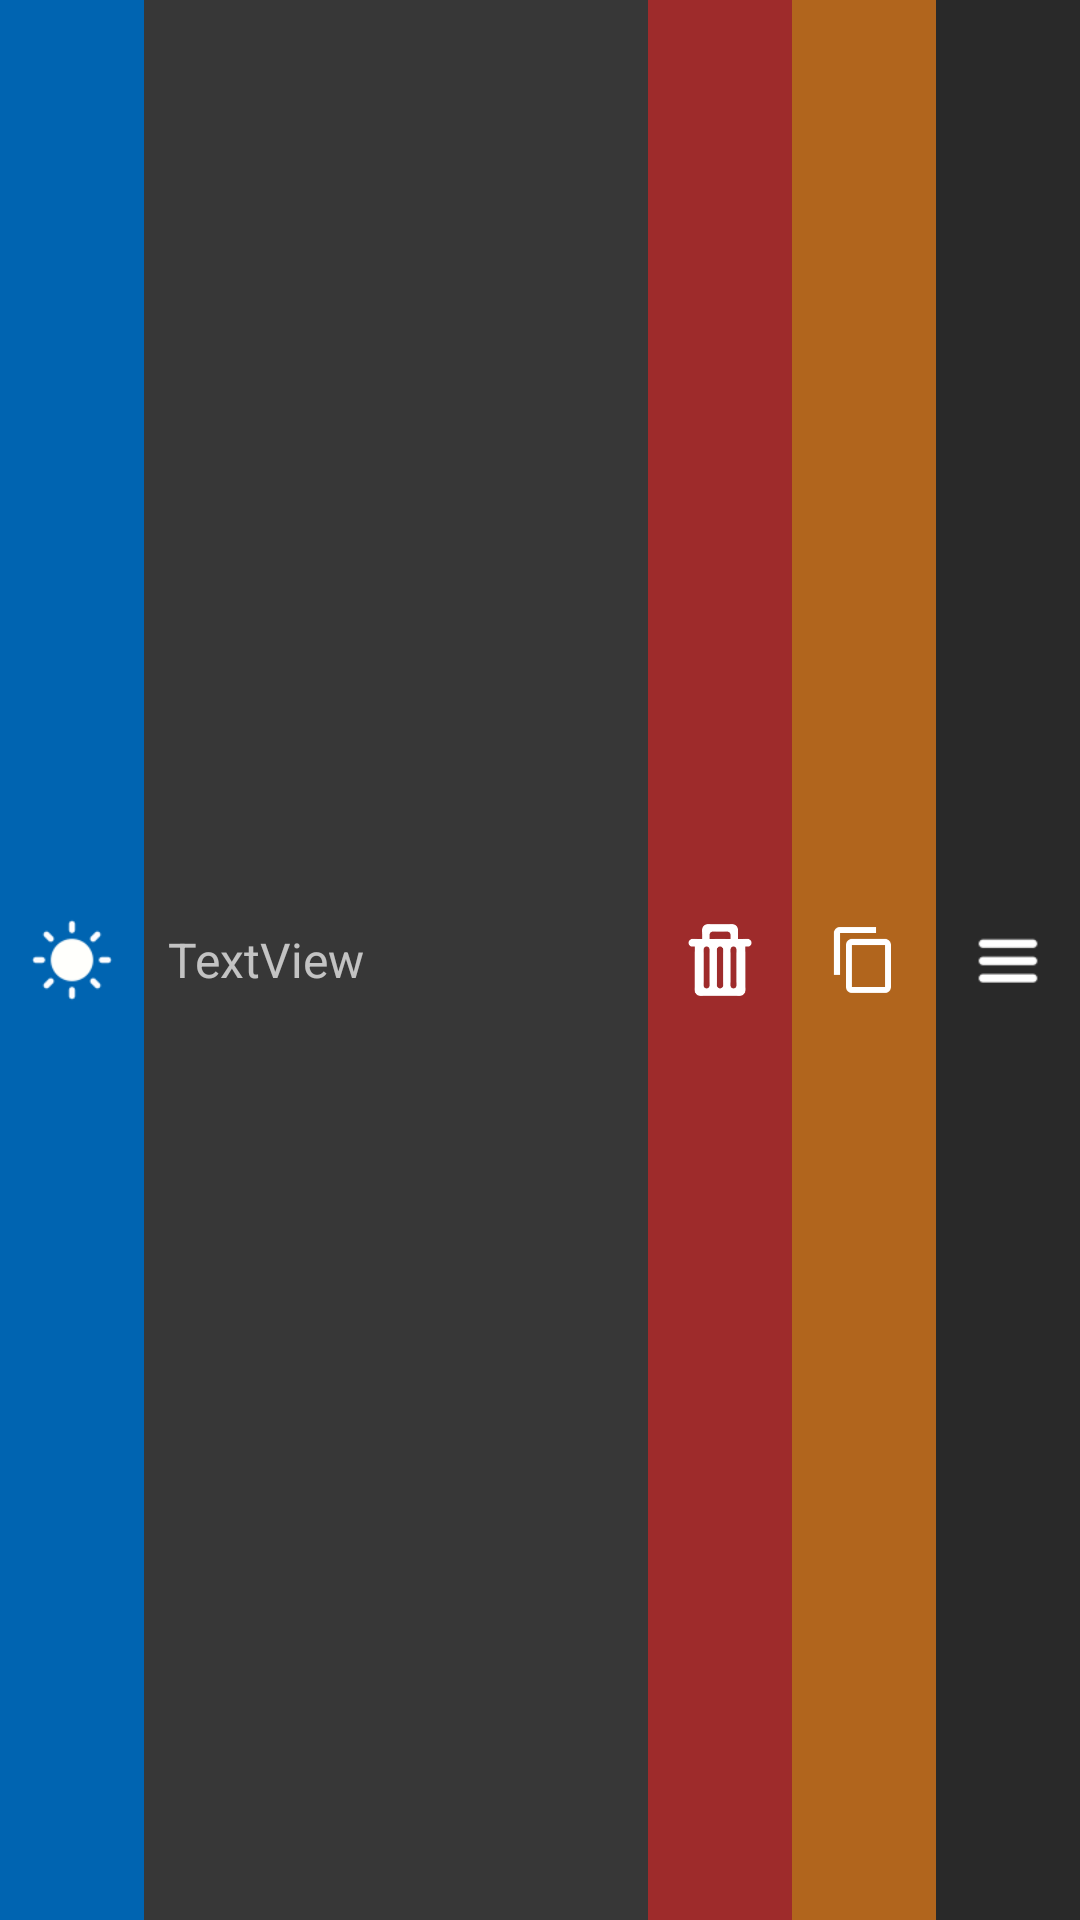

Write the Android layout XML for this screen, with the resource values it uses.
<!-- AndroidManifest.xml: application theme AppTheme -->
<!-- res/layout/pattern_layer_list_item.xml -->
<?xml version="1.0" encoding="utf-8"?>
<androidx.constraintlayout.widget.ConstraintLayout xmlns:android="http://schemas.android.com/apk/res/android"
    xmlns:app="http://schemas.android.com/apk/res-auto"
    xmlns:tools="http://schemas.android.com/tools"
    android:id="@+id/light_property_color_stage_list_item_layout"
    android:layout_width="match_parent"
    android:layout_height="48dp"
    android:background="@color/subcomponent_list_item_dark_bg">

    <ImageButton
        android:id="@+id/pattern_layer_visible_toggle_button"
        android:layout_width="48dp"
        android:layout_height="match_parent"
        android:background="#0064B1"
        android:baselineAlignBottom="true"
        android:padding="8dp"
        android:scaleType="fitCenter"
        android:src="@drawable/ic_visible"
        app:layout_constraintBottom_toBottomOf="parent"
        app:layout_constraintStart_toStartOf="parent"
        app:layout_constraintTop_toTopOf="parent" />


    <TextView
        android:id="@+id/pattern_layer_name_text_view"
        android:layout_width="0dp"
        android:layout_height="0dp"
        android:background="@color/subcomponent_list_item_light_bg"
        android:ellipsize="end"
        android:gravity="center|left"
        android:maxLines="1"
        android:paddingStart="8dp"
        android:scrollHorizontally="true"
        android:text="TextView"
        android:textSize="16dp"
        app:layout_constraintBottom_toBottomOf="parent"
        app:layout_constraintEnd_toStartOf="@+id/pattern_layer_delete_button"
        app:layout_constraintStart_toEndOf="@+id/pattern_layer_visible_toggle_button"
        app:layout_constraintTop_toTopOf="parent"
        app:layout_constraintVertical_bias="0.6" />

    <ImageButton
        android:id="@+id/pattern_layer_duplicate_button"
        style="@style/Widget.AppCompat.ImageButton"
        android:layout_width="48dp"
        android:layout_height="match_parent"
        android:background="#B1651D"
        android:foreground="?android:attr/selectableItemBackground"
        android:scaleType="fitCenter"
        app:layout_constraintBottom_toBottomOf="parent"
        app:layout_constraintEnd_toStartOf="@+id/pattern_layer_drag_indicator"
        app:layout_constraintTop_toTopOf="parent"
        app:srcCompat="@drawable/ic_duplicate" />

    <ImageButton
        android:id="@+id/pattern_layer_delete_button"
        android:layout_width="48dp"
        android:layout_height="match_parent"
        android:background="#9E2B2B"
        android:foreground="?android:attr/selectableItemBackground"
        android:scaleType="fitCenter"
        app:layout_constraintBottom_toBottomOf="parent"
        app:layout_constraintEnd_toStartOf="@+id/pattern_layer_duplicate_button"
        app:layout_constraintTop_toTopOf="parent"
        app:srcCompat="@drawable/ic_delete" />

    <ImageView
        android:id="@+id/pattern_layer_drag_indicator"
        android:layout_width="48dp"
        android:layout_height="match_parent"
        android:padding="8dp"
        app:layout_constraintBottom_toBottomOf="parent"
        app:layout_constraintEnd_toEndOf="parent"
        app:layout_constraintTop_toTopOf="parent"
        app:srcCompat="@drawable/ic_hamburger" />

</androidx.constraintlayout.widget.ConstraintLayout>
<!-- resources referenced by this layout -->
<resources>
  <color name="subcomponent_list_item_dark_bg">#292929</color>
  <color name="subcomponent_list_item_light_bg">#373737</color>
  <!-- drawable ic_delete: png bitmap (drawable, 2544 bytes) -->
  <!-- drawable ic_duplicate: png bitmap (drawable, 1793 bytes) -->
  <!-- drawable ic_hamburger: png bitmap (drawable, 784 bytes) -->
  <!-- drawable ic_visible: png bitmap (drawable, 1435 bytes) -->
  <style name="AppTheme" parent="Theme.AppCompat">
          
          <item name="colorPrimary">@color/colorPrimary</item>
          <item name="colorPrimaryDark">@color/colorPrimaryDark</item>
          <item name="colorAccent">@color/colorAccent</item>
      </style>
  <color name="colorPrimary">#DDDDDD</color>
  <color name="colorPrimaryDark">#111111</color>
  <color name="colorAccent">#0070A0</color>
</resources>
